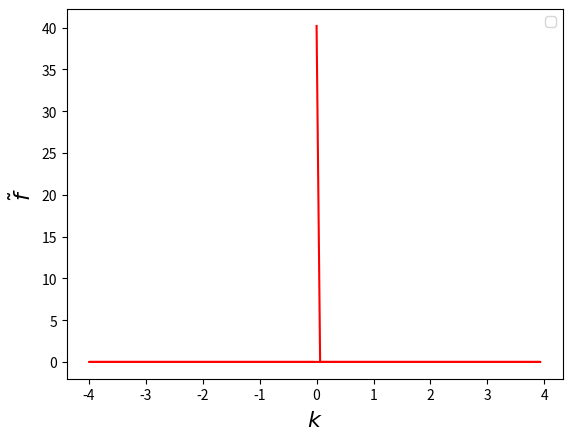

Reproduce this figure in Python.
# -*- coding: utf-8 -*-
"""
Created on Fri May 15 20:00:17 2020

[redacted]
"""

#Problem 1
#Fourier Transform of a constant function using numpy

import numpy as np
import cmath
import matplotlib.pyplot as plt

#Let the constant function be f(x)=1.0
def f(x):
    return(1.0)
    
#limit of x for which we want to sample f(x)
xmin=-50.0
xmax=50.0

numpoints=128                                  #total number of points at which we want to sample f(x)
dx=(xmax-xmin)/(numpoints-1)                   #sampling rate

sampled_data=np.zeros(numpoints)
xarr=np.zeros(numpoints)

for i in range(numpoints):
    sampled_data[i]=f(xmin+i*dx)
    xarr[i]=xmin+i*dx
    
#DFT of the sample
nft=np.fft.fft(sampled_data, norm='ortho')

#The k array
karr=np.fft.fftfreq(numpoints, d=dx)
karr=2*np.pi*karr

#The factor due to the fact that xmin is not equal to zero
factor=np.exp(-1j*karr*xmin)

#Transforming DFT to FT
aft=dx*np.sqrt(numpoints/(2.0*np.pi))*factor*nft

plt.plot(karr,aft,'r')                     #plotting the numerical result
plt.xlabel(r'$k$',fontsize=16)
plt.ylabel(r'$\tilde{f}$',fontsize=16)
plt.legend()
plt.show()

print('The fourier transform of a constant function is a Dirac delta function')
